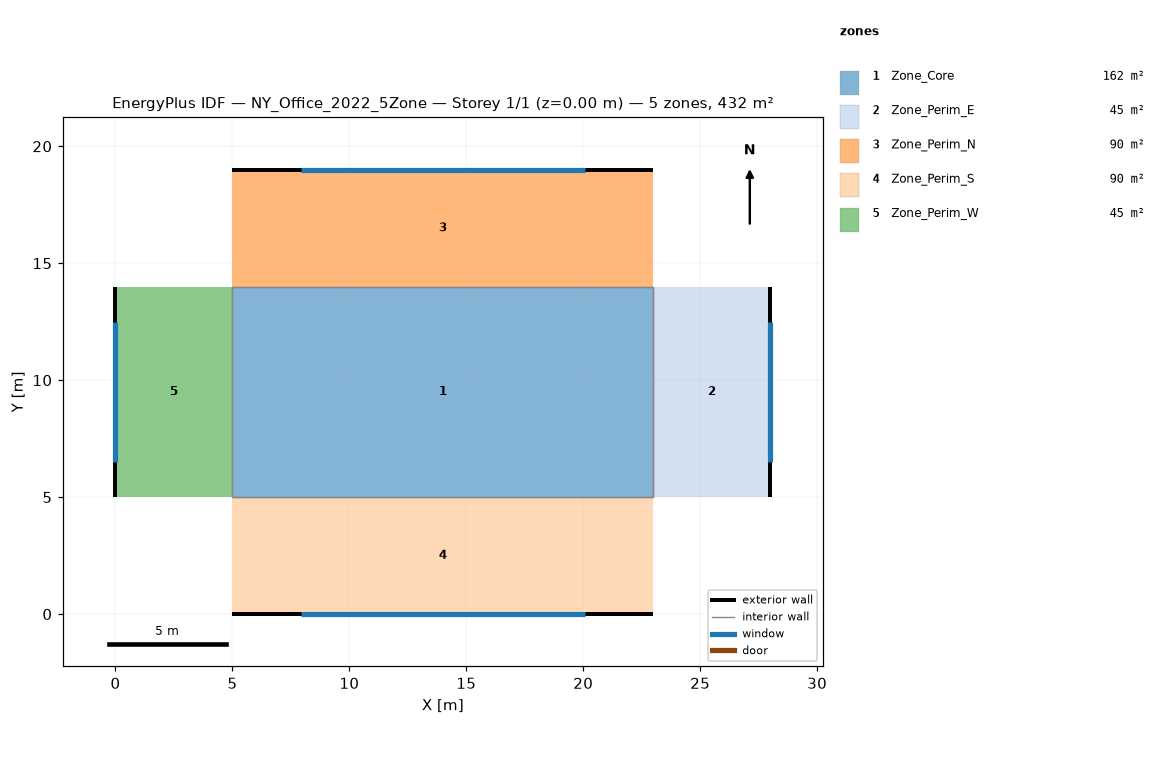
=== STOREY PLAN SPEC (per zone: floor XY polygon, exterior-wall plan segments, windows/doors) ===
zone 1: Zone_Core  (162.0 m²)
  floor: (5.00, 5.00) (23.00, 5.00) (23.00, 14.00) (5.00, 14.00)
  interior walls: 4
zone 2: Zone_Perim_E  (45.0 m²)
  floor: (23.00, 5.00) (28.00, 5.00) (28.00, 14.00) (23.00, 14.00)
  exterior wall: (28.00, 14.00) – (28.00, 5.00)  [9.0 m]
    window: (28.00, 12.48) – (28.00, 6.52)  [10.7 m²]
  interior walls: 1
zone 3: Zone_Perim_N  (90.0 m²)
  floor: (5.00, 14.00) (5.00, 19.00) (23.00, 19.00) (23.00, 14.00)
  exterior wall: (23.00, 19.00) – (5.00, 19.00)  [18.0 m]
    window: (20.08, 19.00) – (7.92, 19.00)  [21.9 m²]
  interior walls: 1
zone 4: Zone_Perim_S  (90.0 m²)
  floor: (5.00, 5.00) (23.00, 5.00) (23.00, 0.00) (5.00, 0.00)
  exterior wall: (5.00, 0.00) – (23.00, 0.00)  [18.0 m]
    window: (7.92, 0.00) – (20.08, 0.00)  [21.9 m²]
  interior walls: 1
zone 5: Zone_Perim_W  (45.0 m²)
  floor: (0.00, 5.00) (5.00, 5.00) (5.00, 14.00) (0.00, 14.00)
  exterior wall: (0.00, 5.00) – (0.00, 14.00)  [9.0 m]
    window: (0.00, 6.52) – (0.00, 12.48)  [10.7 m²]
  interior walls: 1

=== DERIVED (storey summary) ===
Building: NY_Office_2022_5Zone
Storey: 1 of 1  (floor level z = 0.00 m)
Storey gross floor area: 432.0 m²
Zones on this storey: 5
  - Zone_Core: floor 162.0 m²
  - Zone_Perim_E: floor 45.0 m²; exterior wall 9.0 m (27.0 m²); 1 window(s) 10.7 m²; WWR 39.7%
  - Zone_Perim_N: floor 90.0 m²; exterior wall 18.0 m (54.0 m²); 1 window(s) 21.9 m²; WWR 40.5%
  - Zone_Perim_S: floor 90.0 m²; exterior wall 18.0 m (54.0 m²); 1 window(s) 21.9 m²; WWR 40.5%
  - Zone_Perim_W: floor 45.0 m²; exterior wall 9.0 m (27.0 m²); 1 window(s) 10.7 m²; WWR 39.7%
Zone adjacency (shared interzone walls):
  - Zone_Core ↔ Zone_Perim_E
  - Zone_Core ↔ Zone_Perim_N
  - Zone_Core ↔ Zone_Perim_S
  - Zone_Core ↔ Zone_Perim_W